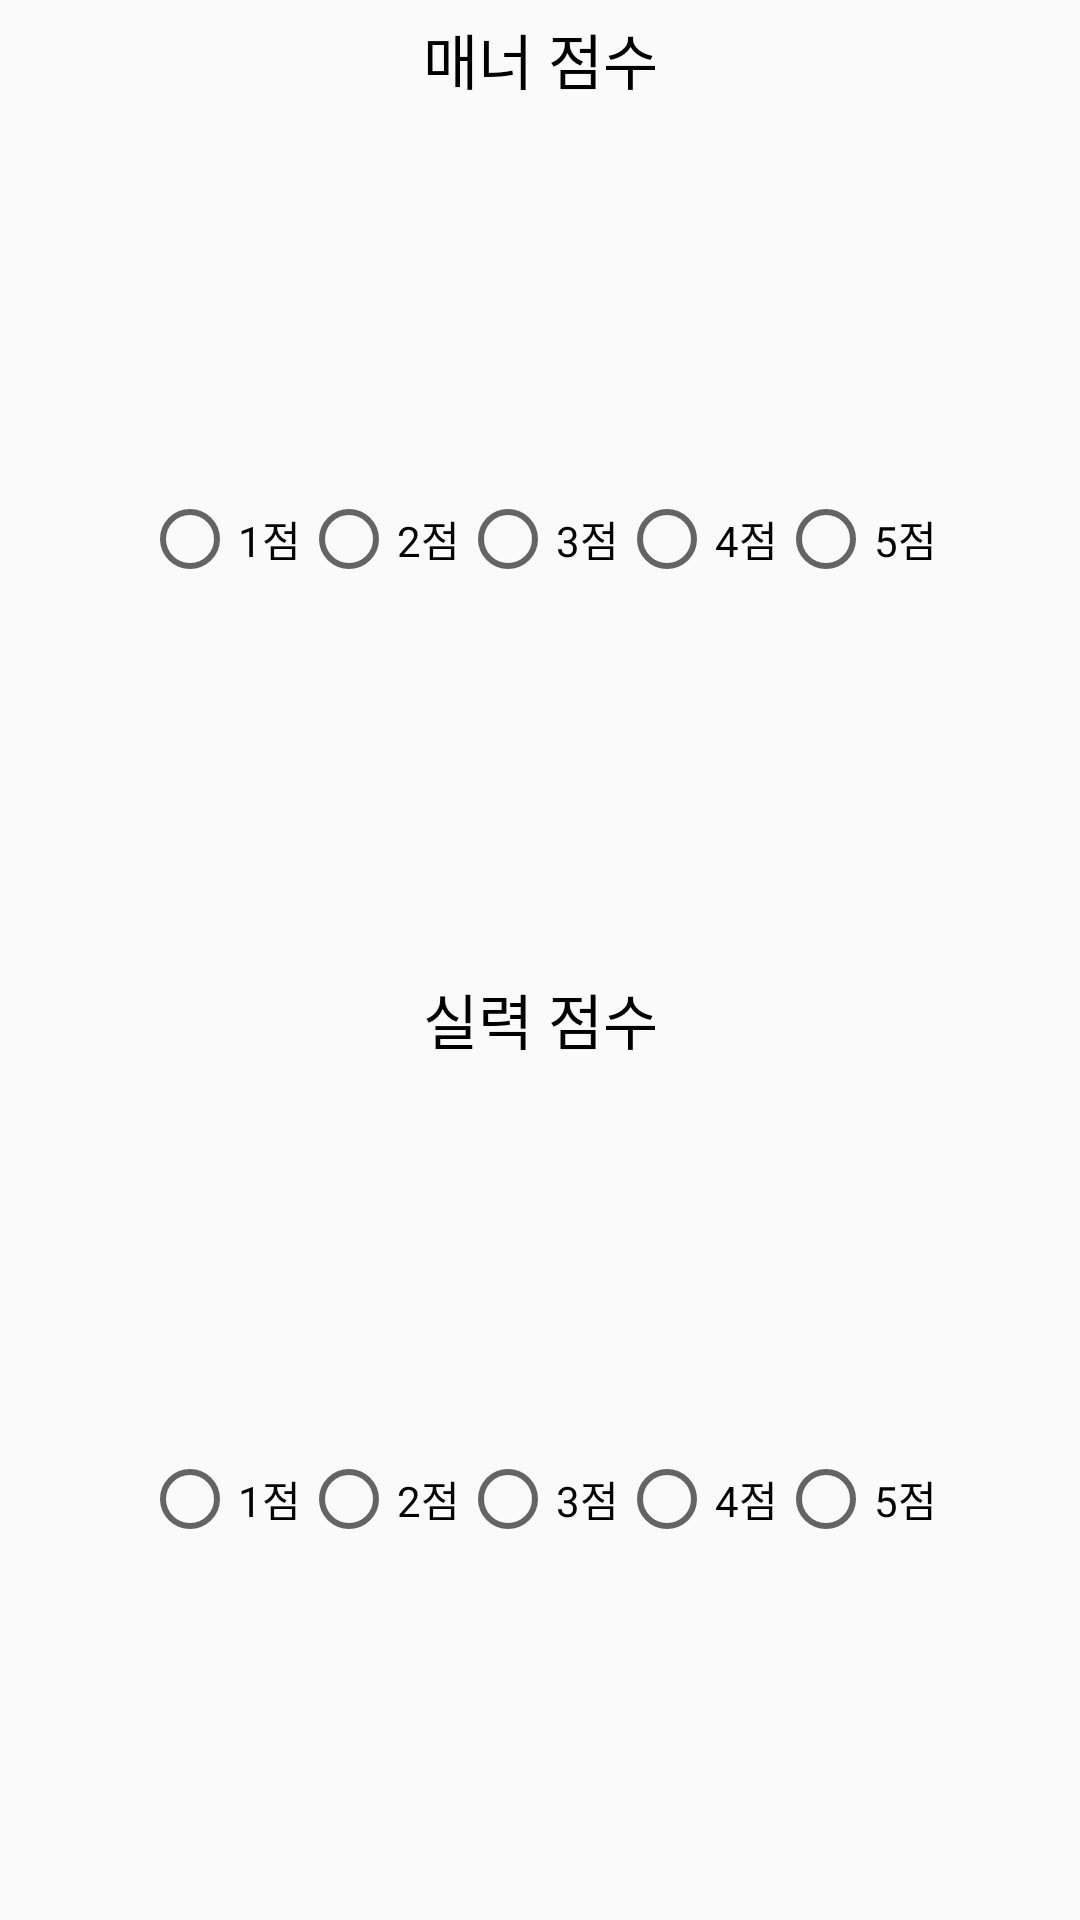

Write the Android layout XML for this screen, with the resource values it uses.
<!-- AndroidManifest.xml: application theme Theme.FinalProject2 -->
<!-- res/layout/dialog_estimate.xml -->
<?xml version="1.0" encoding="utf-8"?>
<LinearLayout xmlns:android="http://schemas.android.com/apk/res/android"
    android:layout_width="match_parent"
    android:layout_height="wrap_content"
    android:orientation="vertical">

    <TextView
        android:layout_width="match_parent"
        android:layout_height="wrap_content"
        android:layout_marginVertical="5dp"
        android:gravity="center"
        android:text="매너 점수"
        android:textColor="@color/black"
        android:textSize="20sp" />

    <RadioGroup
        android:id="@+id/manner"
        android:layout_width="match_parent"
        android:layout_height="wrap_content"
        android:layout_weight="1"
        android:gravity="center"
        android:orientation="horizontal">

        <RadioButton
            android:id="@+id/m1"
            android:layout_width="wrap_content"
            android:layout_height="wrap_content"
            android:text="1점" />

        <RadioButton
            android:id="@+id/m2"
            android:layout_width="wrap_content"
            android:layout_height="wrap_content"
            android:text="2점" />

        <RadioButton
            android:id="@+id/m3"
            android:layout_width="wrap_content"
            android:layout_height="wrap_content"
            android:text="3점" />

        <RadioButton
            android:id="@+id/m4"
            android:layout_width="wrap_content"
            android:layout_height="wrap_content"
            android:text="4점" />

        <RadioButton
            android:id="@+id/m5"
            android:layout_width="wrap_content"
            android:layout_height="wrap_content"
            android:text="5점" />
    </RadioGroup>

    <TextView
        android:layout_width="match_parent"
        android:layout_height="wrap_content"
        android:layout_marginVertical="5dp"
        android:gravity="center"
        android:text="실력 점수"
        android:textColor="@color/black"
        android:textSize="20sp" />

    <RadioGroup
        android:id="@+id/skill"
        android:layout_width="match_parent"
        android:layout_height="wrap_content"
        android:layout_weight="1"
        android:gravity="center"
        android:orientation="horizontal">

        <RadioButton
            android:id="@+id/s1"
            android:layout_width="wrap_content"
            android:layout_height="wrap_content"
            android:text="1점" />

        <RadioButton
            android:id="@+id/s2"
            android:layout_width="wrap_content"
            android:layout_height="wrap_content"
            android:text="2점" />

        <RadioButton
            android:id="@+id/s3"
            android:layout_width="wrap_content"
            android:layout_height="wrap_content"
            android:text="3점" />

        <RadioButton
            android:id="@+id/s4"
            android:layout_width="wrap_content"
            android:layout_height="wrap_content"
            android:text="4점" />

        <RadioButton
            android:id="@+id/s5"
            android:layout_width="wrap_content"
            android:layout_height="wrap_content"
            android:text="5점" />

    </RadioGroup>

</LinearLayout>
<!-- resources referenced by this layout -->
<resources>
  <style name="Theme.FinalProject2" parent="Theme.AppCompat.DayNight.NoActionBar">
          
          <item name="colorPrimary">@color/purple_500</item>
          <item name="colorPrimaryVariant">@color/purple_700</item>
          <item name="colorOnPrimary">@color/white</item>
          
          <item name="colorSecondary">@color/teal_200</item>
          <item name="colorSecondaryVariant">@color/teal_700</item>
          <item name="colorOnSecondary">@color/black</item>
          
          <item name="android:statusBarColor" tools:targetApi="l">@color/black</item>
          
      </style>
  <!-- not gathered from this repository: default colours our renderer supplied (Android Studio template values) -->
  <color name="purple_500">#FF6200EE</color>
  <color name="purple_700">#FF3700B3</color>
  <color name="teal_200">#FF03DAC5</color>
  <color name="teal_700">#FF018786</color>
  <color name="black">#FF000000</color>
  <color name="white">#FFFFFFFF</color>
</resources>
